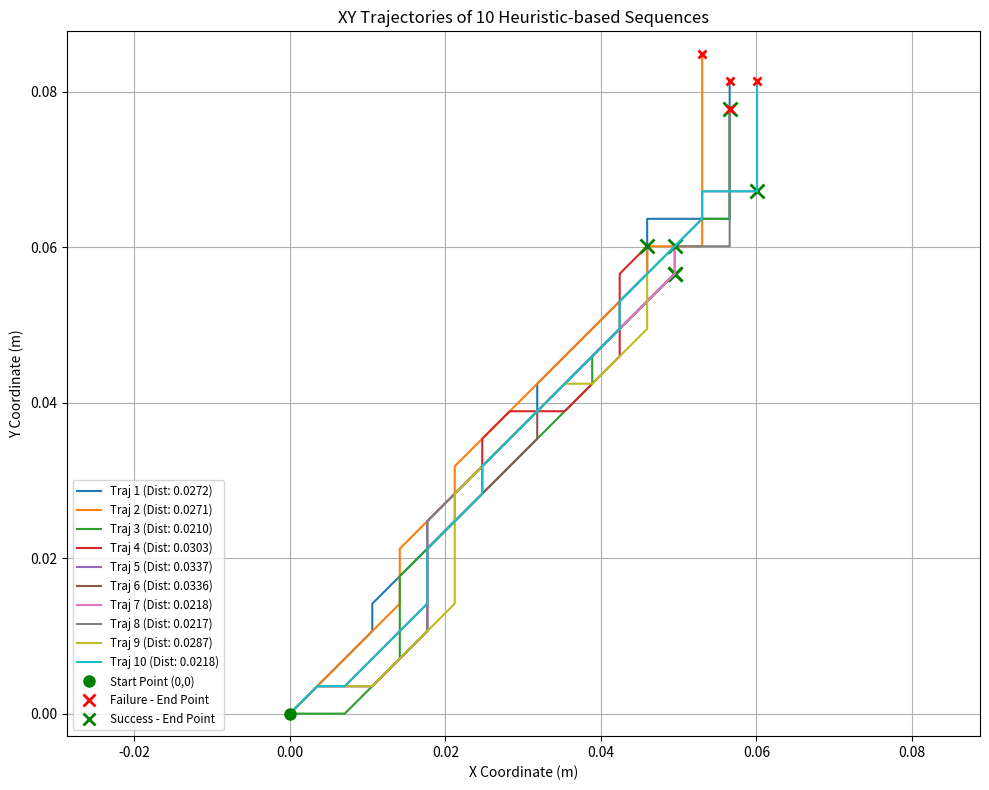
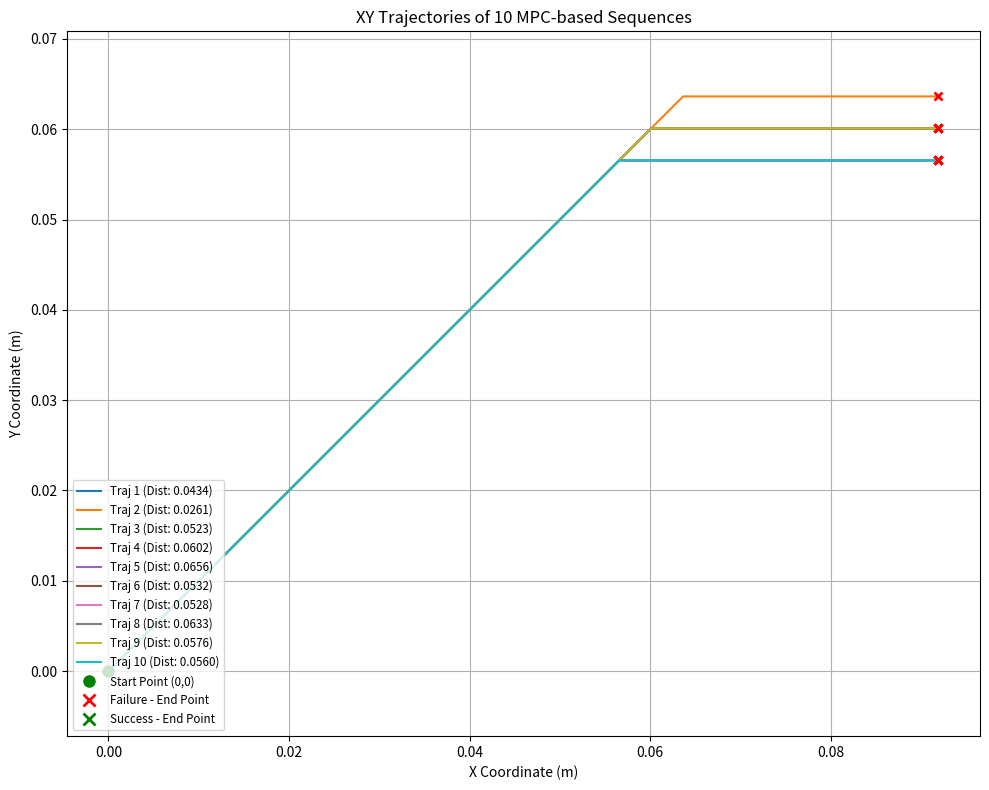

The matplotlib source for these figures, in order:
import numpy as np
import matplotlib.pyplot as plt

def plot(trajectories, final_success, final_distances, tpe):
    STEP_INCREMENT = 0.005 / np.sqrt(2)

    plt.figure(figsize=(10, 8))
    plt.title(f'XY Trajectories of 10 {tpe}-based Sequences')
    plt.xlabel('X Coordinate (m)')
    plt.ylabel('Y Coordinate (m)')
    plt.grid(True)

    for i, trajectory in enumerate(trajectories):
        x = 0.0
        y = 0.0
        xy_trajectory = [(x, y)] 

        for action in trajectory:
            if action == 0:
                x += STEP_INCREMENT
                y += STEP_INCREMENT
            elif action == 1:
                x += STEP_INCREMENT
            elif action == 7:
                y += STEP_INCREMENT
            
            xy_trajectory.append((x, y))

        xy_trajectory = np.array(xy_trajectory)
        
        plt.plot(xy_trajectory[:, 0], xy_trajectory[:, 1], 
                label=f'Traj {i+1} (Dist: {final_distances[i]:.4f})', 
                linewidth=1.5)
                
        end_x = xy_trajectory[-1, 0]
        end_y = xy_trajectory[-1, 1]
        if final_success[i]:
            plt.plot(end_x, end_y, 'gx', markersize=10, markeredgewidth=2) 
        else:
            plt.plot(end_x, end_y, 'rx', markersize=6, markeredgewidth=2) 
        
    plt.plot(0, 0, 'go', label='Start Point (0,0)', markersize=8)
    plt.plot([], [], 'rx', markersize=8, markeredgewidth=2, label='Failure - End Point')
    plt.plot([], [], 'gx', markersize=8, markeredgewidth=2, label='Success - End Point')

    plt.legend(loc='lower left', fontsize='small')
    plt.axis('equal') 
    plt.tight_layout()
    plt.savefig(f'{tpe}_xy_trajectories.png')

heuristic_trajectories = [
    [0, 0, 0, 7, 0, 0, 7, 0, 0, 0, 0, 7, 0, 0, 0, 0, 7, 7, 1, 1, 1, 7, 7, 7, 7, 7],
    [0, 0, 0, 0, 7, 7, 0, 0, 7, 0, 0, 0, 0, 0, 0, 0, 7, 1, 1, 7, 7, 7, 7, 7, 7, 7],
    [1, 1, 0, 0, 7, 7, 7, 0, 0, 0, 0, 0, 0, 0, 7, 0, 0, 0, 7, 0, 1, 7, 7, 7, 7],
    [0, 1, 0, 0, 0, 7, 7, 0, 0, 7, 7, 0, 1, 1, 0, 0, 7, 7, 7, 0],
    [0, 1, 1, 0, 0, 7, 7, 7, 0, 7, 0, 0, 0, 0, 0, 0, 0, 0],
    [0, 1, 1, 0, 0, 7, 7, 7, 0, 0, 0, 0, 7, 0, 0, 0, 0, 0],
    [0, 1, 1, 0, 0, 7, 7, 7, 7, 0, 0, 0, 0, 0, 0, 0, 0, 0, 7, 0, 7, 1, 1],
    [0, 1, 1, 0, 0, 7, 7, 7, 7, 0, 0, 0, 0, 0, 0, 0, 7, 0, 0, 1, 1, 7, 7, 7, 7, 7],
    [0, 1, 1, 0, 0, 0, 7, 7, 7, 7, 0, 0, 0, 0, 1, 0, 0, 7, 7, 0],
    [0, 1, 0, 0, 0, 7, 7, 0, 0, 7, 0, 0, 0, 0, 0, 7, 0, 0, 0, 7, 1, 1, 7, 7, 7, 7]
]
heur_final_distances = np.array([0.027209, 0.027097, 0.021027, 0.030321, 0.033732, 0.033591, 0.021805, 0.021737, 0.028688, 0.021798])
heur_final_rotations = np.array([-118.564222, -126.417348, -132.145140, -135.344996, -135.004125, -132.330546, -132.435077, -123.363036, -132.879937, -127.612327])
heur_final_success = np.array([False, False, True, True, True, True, True, False, True, False])

print(np.mean(heur_final_distances)) # 0.0267005 
print(np.mean(heur_final_rotations)) # -129.6096754
plot(heuristic_trajectories, heur_final_success, heur_final_distances, "Heuristic")

MPC_trajectories = [
    [0, 0, 0, 0, 0, 0, 0, 0, 0, 0, 0, 0, 0, 0, 0, 0, 1, 1, 1, 1, 1, 1, 1, 1, 1, 1],
    [0, 0, 0, 0, 0, 0, 0, 0, 0, 0, 0, 0, 0, 0, 0, 0, 0, 0, 1, 1, 1, 1, 1, 1, 1, 1],
    [0, 0, 0, 0, 0, 0, 0, 0, 0, 0, 0, 0, 0, 0, 0, 0, 1, 1, 1, 1, 1, 1, 1, 1, 1, 1],
    [0, 0, 0, 0, 0, 0, 0, 0, 0, 0, 0, 0, 0, 0, 0, 0, 0, 1, 1, 1, 1, 1, 1, 1, 1, 1],
    [0, 0, 0, 0, 0, 0, 0, 0, 0, 0, 0, 0, 0, 0, 0, 0, 0, 1, 1, 1, 1, 1, 1, 1, 1, 1],
    [0, 0, 0, 0, 0, 0, 0, 0, 0, 0, 0, 0, 0, 0, 0, 0, 1, 1, 1, 1, 1, 1, 1, 1, 1, 1],
    [0, 0, 0, 0, 0, 0, 0, 0, 0, 0, 0, 0, 0, 0, 0, 0, 1, 1, 1, 1, 1, 1, 1, 1, 1, 1],
    [0, 0, 0, 0, 0, 0, 0, 0, 0, 0, 0, 0, 0, 0, 0, 0, 0, 1, 1, 1, 1, 1, 1, 1, 1, 1],
    [0, 0, 0, 0, 0, 0, 0, 0, 0, 0, 0, 0, 0, 0, 0, 0, 0, 1, 1, 1, 1, 1, 1, 1, 1, 1],
    [0, 0, 0, 0, 0, 0, 0, 0, 0, 0, 0, 0, 0, 0, 0, 0, 1, 1, 1, 1, 1, 1, 1, 1, 1, 1]
]
MPC_final_distances = np.array([0.043395, 0.026091, 0.052342, 0.060236, 0.065582, 0.053214, 0.052754, 0.063309, 0.057625, 0.055981])
MPC_final_rotations = np.array([-93.840110, -107.938943, -79.847266, -58.891743, -59.938147, -76.488972, -73.989139, -59.931695, -63.699810, -68.464727])
MPC_final_success = np.array([False, False, False, False, False, False, False, False, False, False])

print(np.mean(MPC_final_distances)) # 0.0530529
print(np.mean(MPC_final_rotations)) # -74.30305519999999
plot(MPC_trajectories, MPC_final_success, MPC_final_distances, "MPC")